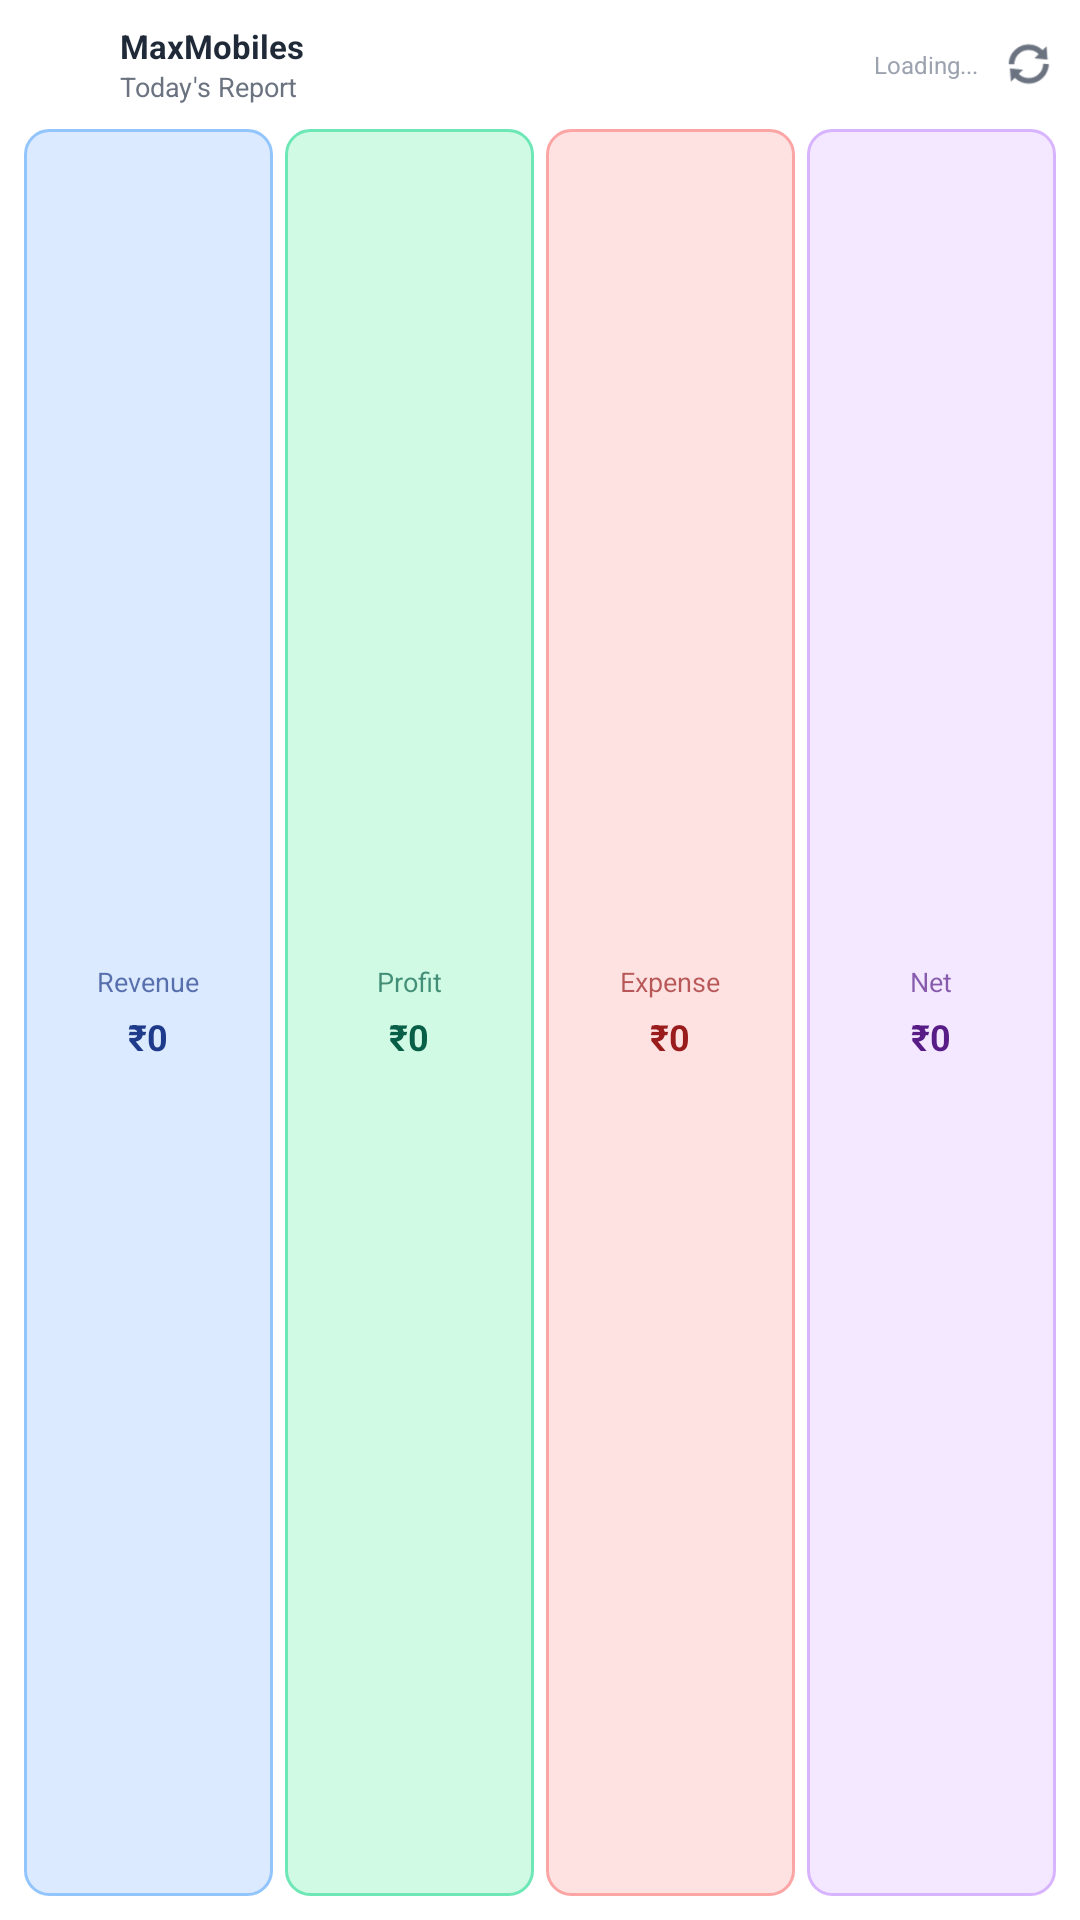

Produce the Android XML layout that renders to this screen, including the resource entries it uses.
<!-- AndroidManifest.xml: application theme Theme.MaxMobiles -->
<!-- res/layout/widget_today_report.xml -->
<?xml version="1.0" encoding="utf-8"?>
<LinearLayout xmlns:android="http://schemas.android.com/apk/res/android"
    android:layout_width="match_parent"
    android:layout_height="match_parent"
    android:orientation="vertical"
    android:padding="8dp"
    android:background="@drawable/widget_background">

    
    <LinearLayout
        android:layout_width="match_parent"
        android:layout_height="wrap_content"
        android:orientation="horizontal"
        android:gravity="center_vertical"
        android:paddingBottom="8dp">

        
        <ImageView
            android:layout_width="24dp"
            android:layout_height="24dp"
            android:src="@mipmap/ic_launcher"
            android:contentDescription="MaxMobiles Logo"
            android:layout_marginEnd="8dp" />

        
        <LinearLayout
            android:layout_width="0dp"
            android:layout_height="wrap_content"
            android:layout_weight="1"
            android:orientation="vertical">

            <TextView
                android:layout_width="wrap_content"
                android:layout_height="wrap_content"
                android:text="MaxMobiles"
                android:textSize="11sp"
                android:textStyle="bold"
                android:textColor="#1F2937" />

            <TextView
                android:layout_width="wrap_content"
                android:layout_height="wrap_content"
                android:text="Today's Report"
                android:textSize="9sp"
                android:textColor="#6B7280" />
        </LinearLayout>

        
        <TextView
            android:id="@+id/last_updated"
            android:layout_width="wrap_content"
            android:layout_height="wrap_content"
            android:text="Loading..."
            android:textSize="8sp"
            android:textColor="#9CA3AF"
            android:layout_marginEnd="8dp" />

        
        <ImageView
            android:id="@+id/refresh_button"
            android:layout_width="18dp"
            android:layout_height="18dp"
            android:src="@android:drawable/ic_popup_sync"
            android:contentDescription="Refresh"
            android:tint="#6B7280" />
    </LinearLayout>

    
    <LinearLayout
        android:layout_width="match_parent"
        android:layout_height="0dp"
        android:layout_weight="1"
        android:orientation="horizontal">

        
        <LinearLayout
            android:id="@+id/revenue_card"
            android:layout_width="0dp"
            android:layout_height="match_parent"
            android:layout_weight="1"
            android:layout_marginEnd="4dp"
            android:orientation="vertical"
            android:padding="8dp"
            android:gravity="center"
            android:background="@drawable/widget_card_blue">

            <TextView
                android:layout_width="wrap_content"
                android:layout_height="wrap_content"
                android:text="Revenue"
                android:textSize="9sp"
                android:textColor="#1E3A8A"
                android:alpha="0.7" />

            <TextView
                android:id="@+id/revenue_amount"
                android:layout_width="wrap_content"
                android:layout_height="wrap_content"
                android:text="₹0"
                android:textSize="12sp"
                android:textStyle="bold"
                android:textColor="#1E3A8A"
                android:layout_marginTop="4dp" />
        </LinearLayout>

        
        <LinearLayout
            android:id="@+id/profit_card"
            android:layout_width="0dp"
            android:layout_height="match_parent"
            android:layout_weight="1"
            android:layout_marginEnd="4dp"
            android:orientation="vertical"
            android:padding="8dp"
            android:gravity="center"
            android:background="@drawable/widget_card_green">

            <TextView
                android:layout_width="wrap_content"
                android:layout_height="wrap_content"
                android:text="Profit"
                android:textSize="9sp"
                android:textColor="#065F46"
                android:alpha="0.7" />

            <TextView
                android:id="@+id/profit_amount"
                android:layout_width="wrap_content"
                android:layout_height="wrap_content"
                android:text="₹0"
                android:textSize="12sp"
                android:textStyle="bold"
                android:textColor="#065F46"
                android:layout_marginTop="4dp" />
        </LinearLayout>

        
        <LinearLayout
            android:id="@+id/expense_card"
            android:layout_width="0dp"
            android:layout_height="match_parent"
            android:layout_weight="1"
            android:layout_marginEnd="4dp"
            android:orientation="vertical"
            android:padding="8dp"
            android:gravity="center"
            android:background="@drawable/widget_card_red">

            <TextView
                android:layout_width="wrap_content"
                android:layout_height="wrap_content"
                android:text="Expense"
                android:textSize="9sp"
                android:textColor="#991B1B"
                android:alpha="0.7" />

            <TextView
                android:id="@+id/expense_amount"
                android:layout_width="wrap_content"
                android:layout_height="wrap_content"
                android:text="₹0"
                android:textSize="12sp"
                android:textStyle="bold"
                android:textColor="#991B1B"
                android:layout_marginTop="4dp" />
        </LinearLayout>

        
        <LinearLayout
            android:id="@+id/net_profit_card"
            android:layout_width="0dp"
            android:layout_height="match_parent"
            android:layout_weight="1"
            android:orientation="vertical"
            android:padding="8dp"
            android:gravity="center"
            android:background="@drawable/widget_card_purple">

            <TextView
                android:layout_width="wrap_content"
                android:layout_height="wrap_content"
                android:text="Net"
                android:textSize="9sp"
                android:textColor="#581C87"
                android:alpha="0.7" />

            <TextView
                android:id="@+id/net_profit_amount"
                android:layout_width="wrap_content"
                android:layout_height="wrap_content"
                android:text="₹0"
                android:textSize="12sp"
                android:textStyle="bold"
                android:textColor="#581C87"
                android:layout_marginTop="4dp" />
        </LinearLayout>
    </LinearLayout>
</LinearLayout>
<!-- resources referenced by this layout -->
<resources>
  <!-- drawable widget_card_blue (drawable) -->
  <?xml version="1.0" encoding="utf-8"?>
  <shape xmlns:android="http://schemas.android.com/apk/res/android"
      android:shape="rectangle">
      <solid android:color="#DBEAFE" />
      <corners android:radius="8dp" />
      <stroke
          android:width="1dp"
          android:color="#93C5FD" />
  </shape>
  <!-- drawable widget_card_green (drawable) -->
  <?xml version="1.0" encoding="utf-8"?>
  <shape xmlns:android="http://schemas.android.com/apk/res/android"
      android:shape="rectangle">
      <solid android:color="#D1FAE5" />
      <corners android:radius="8dp" />
      <stroke
          android:width="1dp"
          android:color="#6EE7B7" />
  </shape>
  <!-- drawable widget_card_purple (drawable) -->
  <?xml version="1.0" encoding="utf-8"?>
  <shape xmlns:android="http://schemas.android.com/apk/res/android"
      android:shape="rectangle">
      <solid android:color="#F3E8FF" />
      <corners android:radius="8dp" />
      <stroke
          android:width="1dp"
          android:color="#D8B4FE" />
  </shape>
  <!-- drawable widget_card_red (drawable) -->
  <?xml version="1.0" encoding="utf-8"?>
  <shape xmlns:android="http://schemas.android.com/apk/res/android"
      android:shape="rectangle">
      <solid android:color="#FEE2E2" />
      <corners android:radius="8dp" />
      <stroke
          android:width="1dp"
          android:color="#FCA5A5" />
  </shape>
  <style name="Theme.MaxMobiles" parent="Theme.MaterialComponents.DayNight.NoActionBar">
          
          <item name="colorPrimary">@color/primary</item>
          <item name="colorPrimaryVariant">@color/primary_dark</item>
          <item name="colorOnPrimary">@color/white</item>
          
          <item name="colorSecondary">@color/accent</item>
          <item name="colorSecondaryVariant">@color/accent</item>
          <item name="colorOnSecondary">@color/black</item>
          
          <item name="android:statusBarColor">@color/primary</item>
          
          <item name="android:windowFullscreen">false</item>
      </style>
  <color name="primary">#3B82F6</color>
  <color name="primary_dark">#2563EB</color>
  <color name="white">#FFFFFF</color>
  <color name="accent">#10B981</color>
  <color name="black">#000000</color>
</resources>
